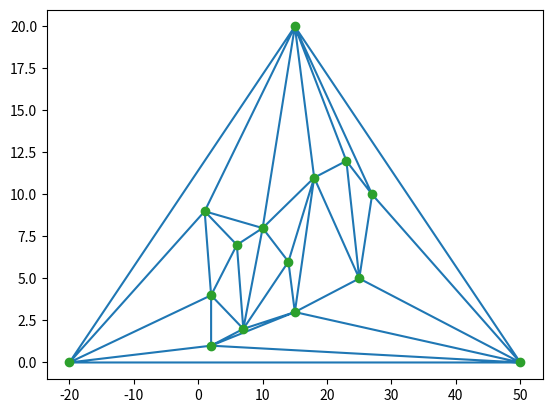

Write the Python code that produced this figure.
import numpy as np
#points = np.array([[1,9],[2,1],[2,4],[6,7],[7,2],[10,8],[14,6],[15,3],[18,11],[23,12],[25,5],[27,10]])
#points = np.array([,,[2,4],,[7,2],[10,8],[14,6],[18,11],,[25,5],[27,10]])
from scipy.spatial import Delaunay
import matplotlib.pyplot as plt
points = np.array([[-20,0],[50,0],[15,20],[1,9],[2,1],[2,4],[6,7],[7,2],[10,8],[14,6],[15,3],[18,11],[23,12],[25,5],[27,10]])
tri = Delaunay(points)
plt.triplot(points[:,0], points[:,1], tri.simplices)
plt.plot(points[:,0], points[:,1], 'o')
plt.show()
